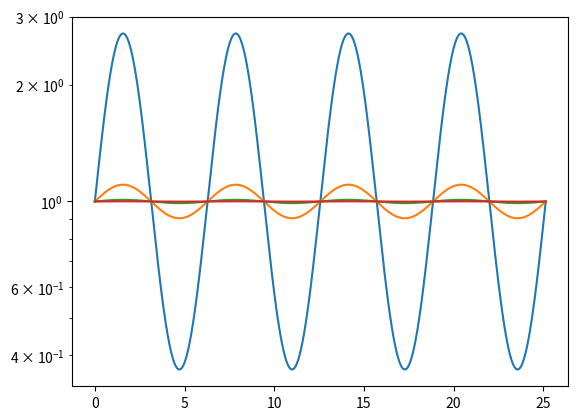

Write Python code to recreate this figure.
import numpy as np
import matplotlib.pyplot as plt
import math
x=np.linspace(0, 8*math.pi, 1000)
f=np.fft.fftfreq(len(x), x[1]-x[0])
hann=np.hanning(len(x))
amps=[10.0**i for i in np.arange(-3, 1, 1)]
amps=np.flip(amps)
for i in amps:
    y=i*np.sin(x)
    z=np.exp(y)
    Y=np.fft.fft(z)
    plt.semilogy(x, z)
plt.show()
